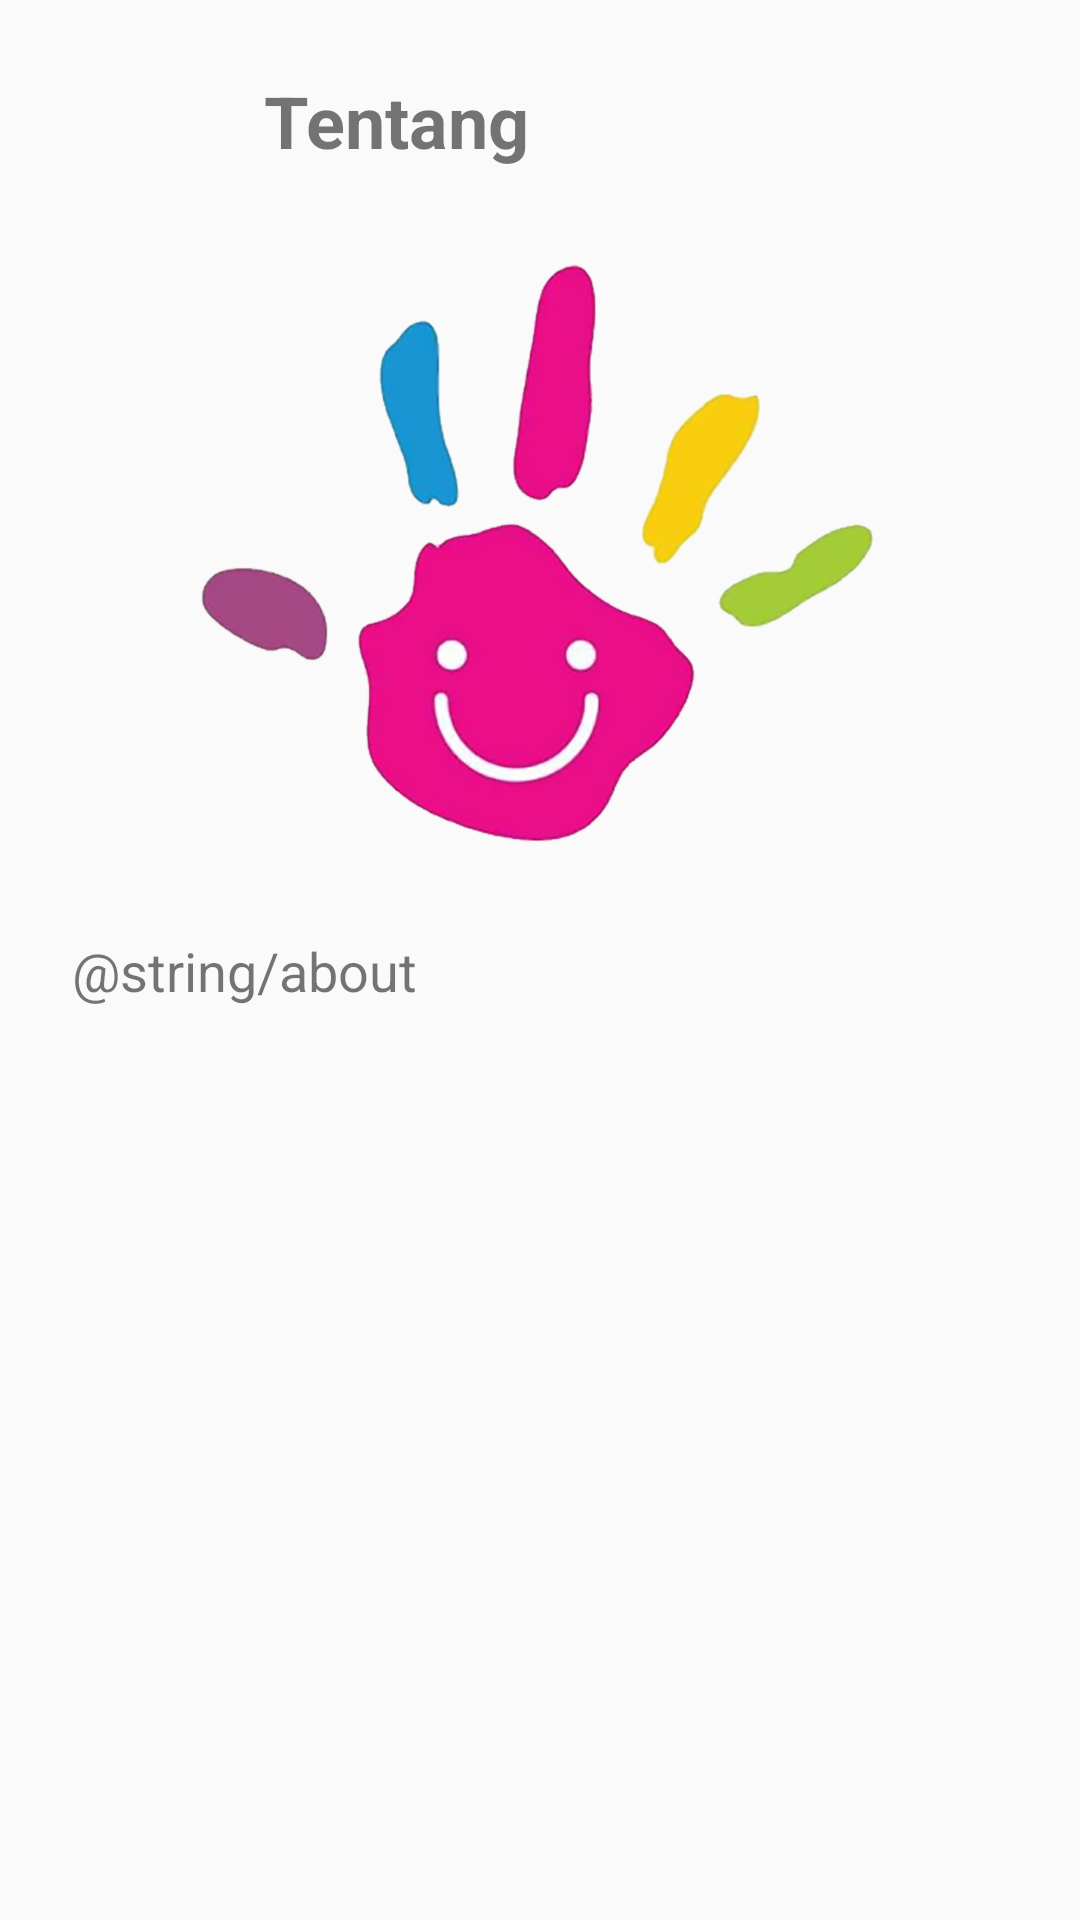

Here is an Android app screen rendered from its layout file. Give the layout XML and the strings, colors and styles it references.
<!-- AndroidManifest.xml: application theme AppTheme -->
<!-- res/layout/activity_about.xml -->
<?xml version="1.0" encoding="utf-8"?>
<androidx.constraintlayout.widget.ConstraintLayout xmlns:android="http://schemas.android.com/apk/res/android"
    xmlns:app="http://schemas.android.com/apk/res-auto"
    xmlns:tools="http://schemas.android.com/tools"
    android:layout_width="match_parent"
    android:layout_height="match_parent"
    tools:context=".view.AboutActivity">

    <LinearLayout
        android:id="@+id/header_title"
        android:layout_width="match_parent"
        android:layout_height="wrap_content"
        android:layout_marginStart="24dp"
        android:layout_marginTop="24dp"
        app:layout_constraintTop_toTopOf="parent">

        <ImageView
            android:id="@+id/back_button"
            android:layout_width="32dp"
            android:layout_height="32dp"
            android:layout_marginEnd="32dp"
            android:src="@drawable/ic_arrow_back" />

        <TextView
            android:layout_width="wrap_content"
            android:layout_height="wrap_content"
            android:text="Tentang"
            android:textSize="24sp"
            android:textStyle="bold" />

    </LinearLayout>

    <ImageView
        android:id="@+id/icon_app"
        android:layout_width="wrap_content"
        android:layout_height="wrap_content"
        android:layout_marginTop="24dp"
        android:src="@drawable/sibi_ikon"
        app:layout_constraintEnd_toEndOf="parent"
        app:layout_constraintStart_toStartOf="parent"
        app:layout_constraintTop_toBottomOf="@id/header_title" />

    <TextView
        android:layout_width="match_parent"
        android:layout_height="wrap_content"
        android:layout_marginStart="24dp"
        android:layout_marginTop="18dp"
        android:layout_marginEnd="24dp"
        android:text="@string/about"
        android:textSize="18sp"
        app:layout_constraintTop_toBottomOf="@id/icon_app" />

</androidx.constraintlayout.widget.ConstraintLayout>
<!-- resources referenced by this layout -->
<resources>
  <!-- drawable sibi_ikon: png bitmap (drawable-xxxhdpi, 332090 bytes) -->
  <style name="AppTheme" parent="Theme.AppCompat.Light.NoActionBar">
          
          <item name="colorPrimary">@color/colorPrimary</item>
          <item name="colorPrimaryDark">@color/colorPrimaryDark</item>
          <item name="colorAccent">@color/colorAccent</item>
      </style>
  <color name="colorPrimary">#ffa800</color>
  <color name="colorPrimaryDark">#ff6f00</color>
  <color name="colorAccent">#425066</color>
</resources>
